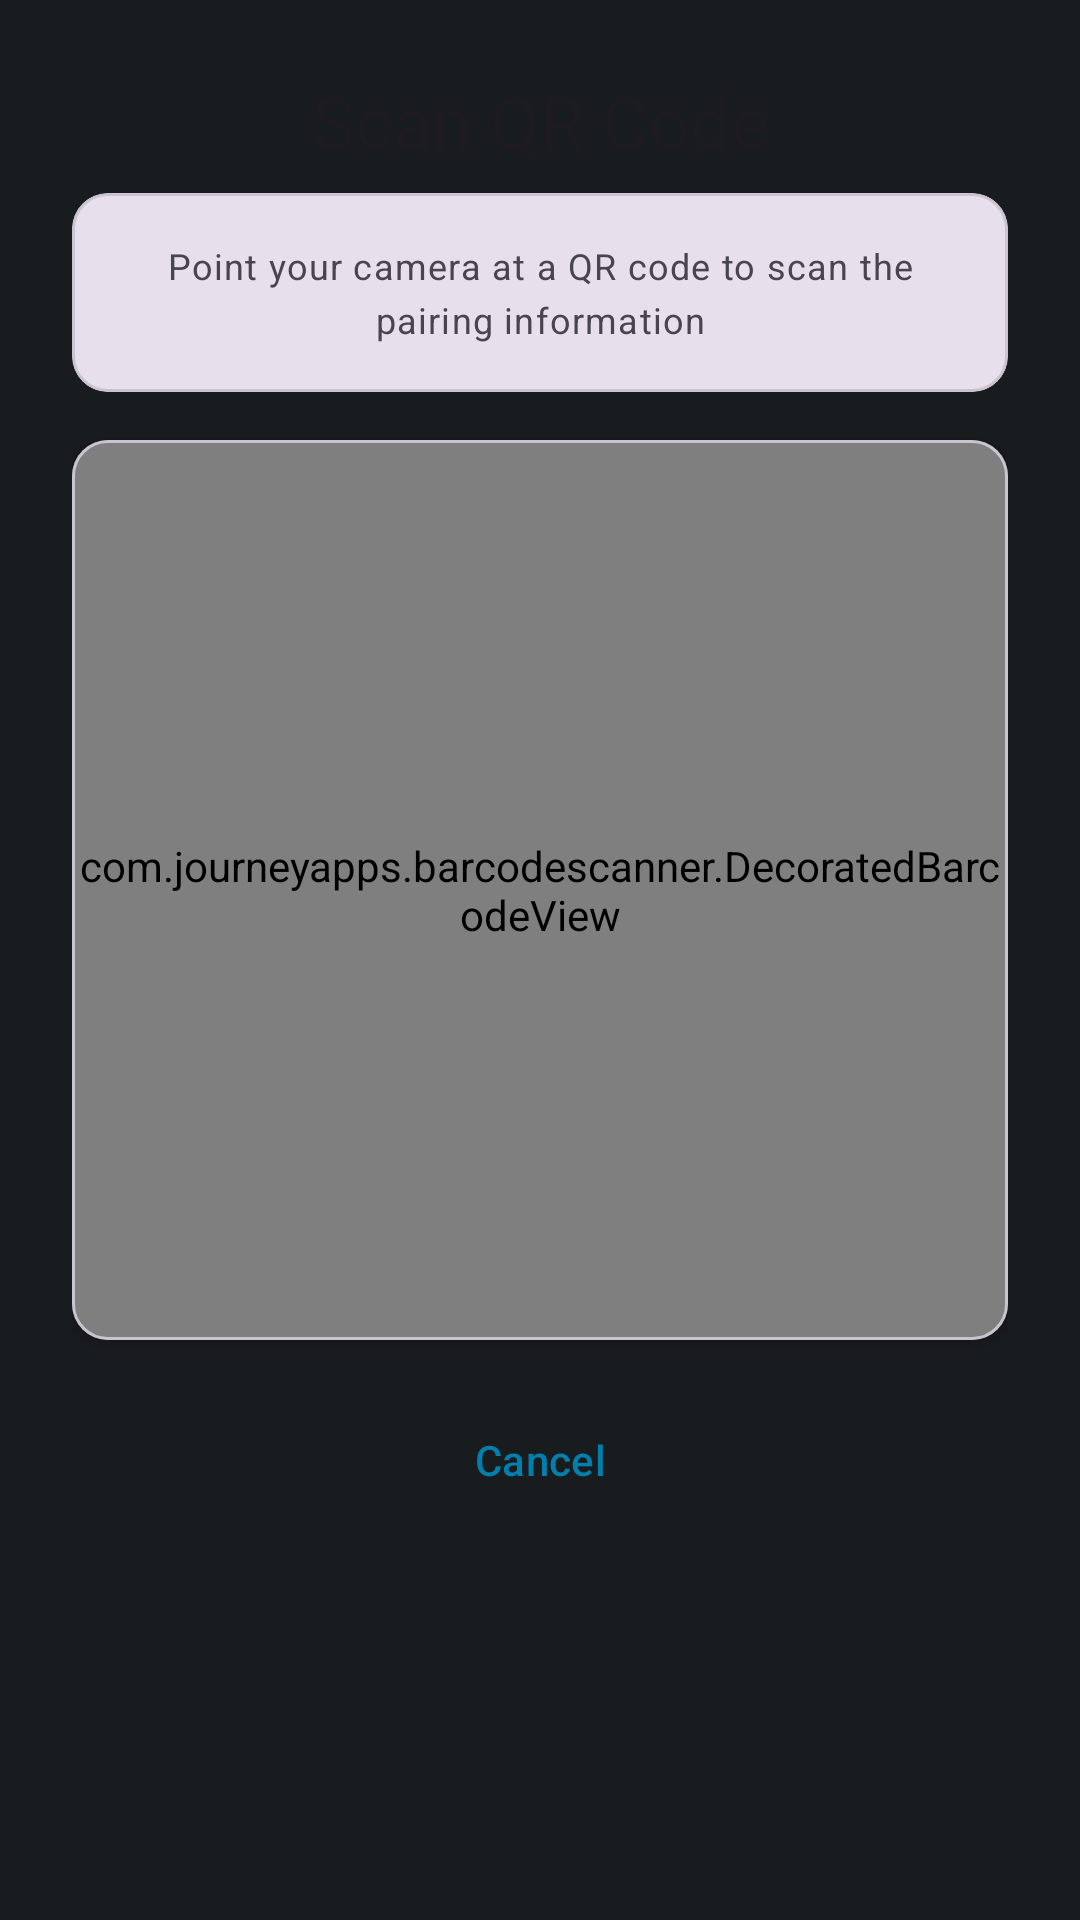

The Android layout XML behind this screen, and the referenced resources:
<!-- AndroidManifest.xml: application theme Theme.WirelessADB -->
<!-- res/layout/dialog_qr_scanner.xml -->
<?xml version="1.0" encoding="utf-8"?>
<LinearLayout xmlns:android="http://schemas.android.com/apk/res/android"
  xmlns:app="http://schemas.android.com/apk/res-auto"
  android:layout_width="match_parent"
  android:layout_height="wrap_content"
  android:orientation="vertical"
  android:padding="24dp">

  
  <TextView
    android:layout_width="match_parent"
    android:layout_height="wrap_content"
    android:text="@string/scanner_title"
    android:textAppearance="@style/TextAppearance.Material3.HeadlineSmall"
    android:gravity="center"
    android:layout_marginBottom="8dp" />

  
  <com.google.android.material.card.MaterialCardView
    android:layout_width="match_parent"
    android:layout_height="wrap_content"
    android:layout_marginBottom="16dp"
    app:cardBackgroundColor="?attr/colorSurfaceVariant"
    app:cardCornerRadius="12dp"
    app:cardElevation="0dp">

    <TextView
      android:id="@+id/instructions_text"
      android:layout_width="match_parent"
      android:layout_height="wrap_content"
      android:padding="16dp"
      android:text="@string/scanner_instructions"
      android:textAppearance="@style/TextAppearance.Material3.BodySmall"
      android:textColor="?colorOnSurfaceVariant"
      android:gravity="center"
      android:lineSpacingExtra="4dp" />

  </com.google.android.material.card.MaterialCardView>

  
  <com.google.android.material.card.MaterialCardView
    android:layout_width="match_parent"
    android:layout_height="wrap_content"
    app:cardBackgroundColor="?attr/colorSurface"
    app:cardCornerRadius="12dp"
    app:cardElevation="2dp"
    android:layout_marginBottom="16dp">

    <com.journeyapps.barcodescanner.DecoratedBarcodeView
      android:id="@+id/barcode_scanner"
      android:layout_width="match_parent"
      android:layout_height="300dp" />

  </com.google.android.material.card.MaterialCardView>

  
  <TextView
    android:id="@+id/error_text"
    android:layout_width="match_parent"
    android:layout_height="wrap_content"
    android:textColor="?attr/colorError"
    android:textAppearance="@style/TextAppearance.Material3.BodySmall"
    android:visibility="gone"
    android:gravity="center"
    android:layout_marginBottom="16dp" />

  
  <com.google.android.material.button.MaterialButton
    android:id="@+id/btn_cancel"
    style="@style/Widget.Material3.Button.TextButton"
    android:layout_width="match_parent"
    android:layout_height="wrap_content"
    android:text="@android:string/cancel" />

</LinearLayout>
<!-- resources referenced by this layout -->
<resources>
  <string name="scanner_instructions">Point your camera at a QR code to scan the pairing information</string>
  <string name="scanner_title">Scan QR Code</string>
  <color name="md_theme_light_primary">#006874</color>
  <color name="md_theme_light_onPrimary">#FFFFFF</color>
  <color name="md_theme_light_primaryContainer">#9CFDFF</color>
  <color name="md_theme_light_onPrimaryContainer">#001F24</color>
  <color name="md_theme_light_secondary">#4A6267</color>
  <color name="md_theme_light_onSecondary">#FFFFFF</color>
  <color name="md_theme_light_secondaryContainer">#CCE7EC</color>
  <color name="md_theme_light_onSecondaryContainer">#051F24</color>
  <color name="md_theme_light_tertiary">#4B607C</color>
  <color name="md_theme_light_onTertiary">#FFFFFF</color>
  <color name="md_theme_light_tertiaryContainer">#D3E4FF</color>
  <color name="md_theme_light_onTertiaryContainer">#051E3A</color>
  <color name="md_theme_light_error">#BA1A1A</color>
  <color name="md_theme_light_onError">#FFFFFF</color>
  <color name="md_theme_light_errorContainer">#FFDAD6</color>
  <color name="md_theme_light_onErrorContainer">#410002</color>
  <color name="md_theme_light_background">#FBFCFE</color>
  <color name="md_theme_light_onBackground">#191C1D</color>
  <color name="md_theme_light_surface">#FBFCFE</color>
  <color name="md_theme_light_onSurface">#191C1D</color>
  <color name="md_theme_light_surfaceVariant">#DDE4E6</color>
  <color name="md_theme_light_onSurfaceVariant">#41484D</color>
  <color name="md_theme_light_outline">#71787D</color>
  <color name="md_theme_light_outlineVariant">#C0C8CC</color>
</resources>
